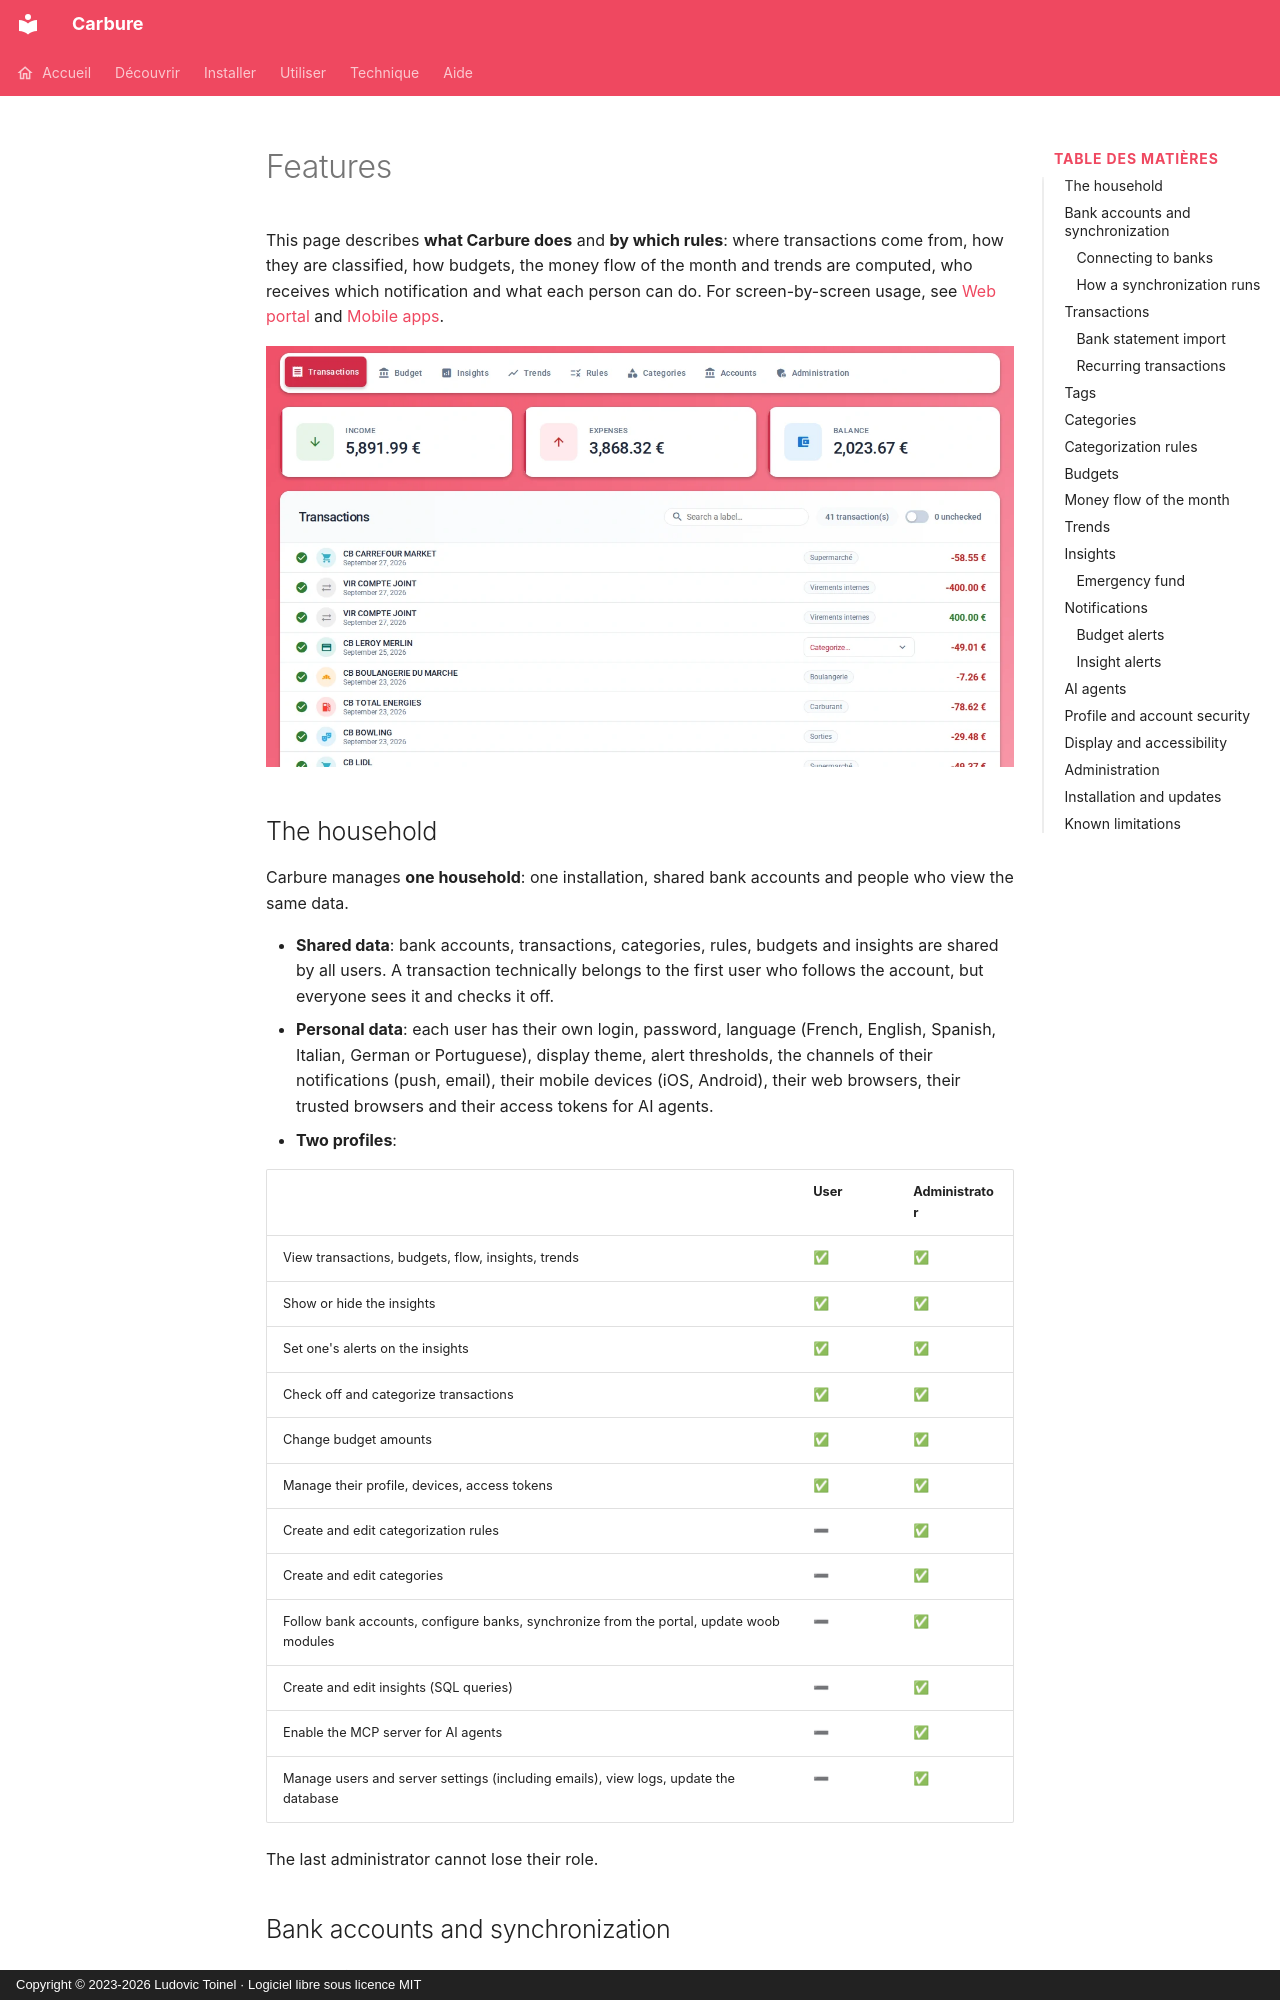

repository: ltoinel/Carbure · page: fonctionnalites.en/index.html · generator: mkdocs · copyright: Copyright © 2023-2026 Ludovic Toinel · Logiciel libre sous licence MIT

---
title: "Features: expense tracking, budgets and trends"
description: "Everything Carbure does: bank synchronization, rule-based categorization, budgets per category, money flow of the month, trends, notifications and AI agent."
icon: material/star-shooting-outline
---

# Features

This page describes **what Carbure does** and **by which rules**: where transactions come
from, how they are classified, how budgets, the money flow of the month and trends are
computed, who receives which notification and what each person can do. For screen-by-screen
usage, see [Web portal](portail.md) and
[Mobile apps](applications-mobiles.md).

![List of the transactions of the month in the Carbure portal, with their category](assets/en/screenshot-transactions.webp)

## The household { #le-foyer }

Carbure manages **one household**: one installation, shared bank accounts and people
who view the same data.

- **Shared data**: bank accounts, transactions, categories, rules, budgets and
  insights are shared by all users. A transaction technically belongs to the
  first user who follows the account, but everyone sees it and checks it off.
- **Personal data**: each user has their own login, password,
  language (French, English, Spanish, Italian, German or Portuguese), display theme, alert thresholds, the channels of their
  notifications (push, email), their mobile devices (iOS, Android), their web
  browsers, their trusted browsers and their access tokens for AI agents.
- **Two profiles**:

| | User | Administrator |
|---|---|---|
| View transactions, budgets, flow, insights, trends | ✅ | ✅ |
| Show or hide the insights | ✅ | ✅ |
| Set one's alerts on the insights | ✅ | ✅ |
| Check off and categorize transactions | ✅ | ✅ |
| Change budget amounts | ✅ | ✅ |
| Manage their profile, devices, access tokens | ✅ | ✅ |
| Create and edit categorization rules | ➖ | ✅ |
| Create and edit categories | ➖ | ✅ |
| Follow bank accounts, configure banks, synchronize from the portal, update woob modules | ➖ | ✅ |
| Create and edit insights (SQL queries) | ➖ | ✅ |
| Enable the MCP server for AI agents | ➖ | ✅ |
| Manage users and server settings (including emails), view logs, update the database | ➖ | ✅ |

The last administrator cannot lose their role.

## Bank accounts and synchronization { #comptes-bancaires-et-synchronisation }
